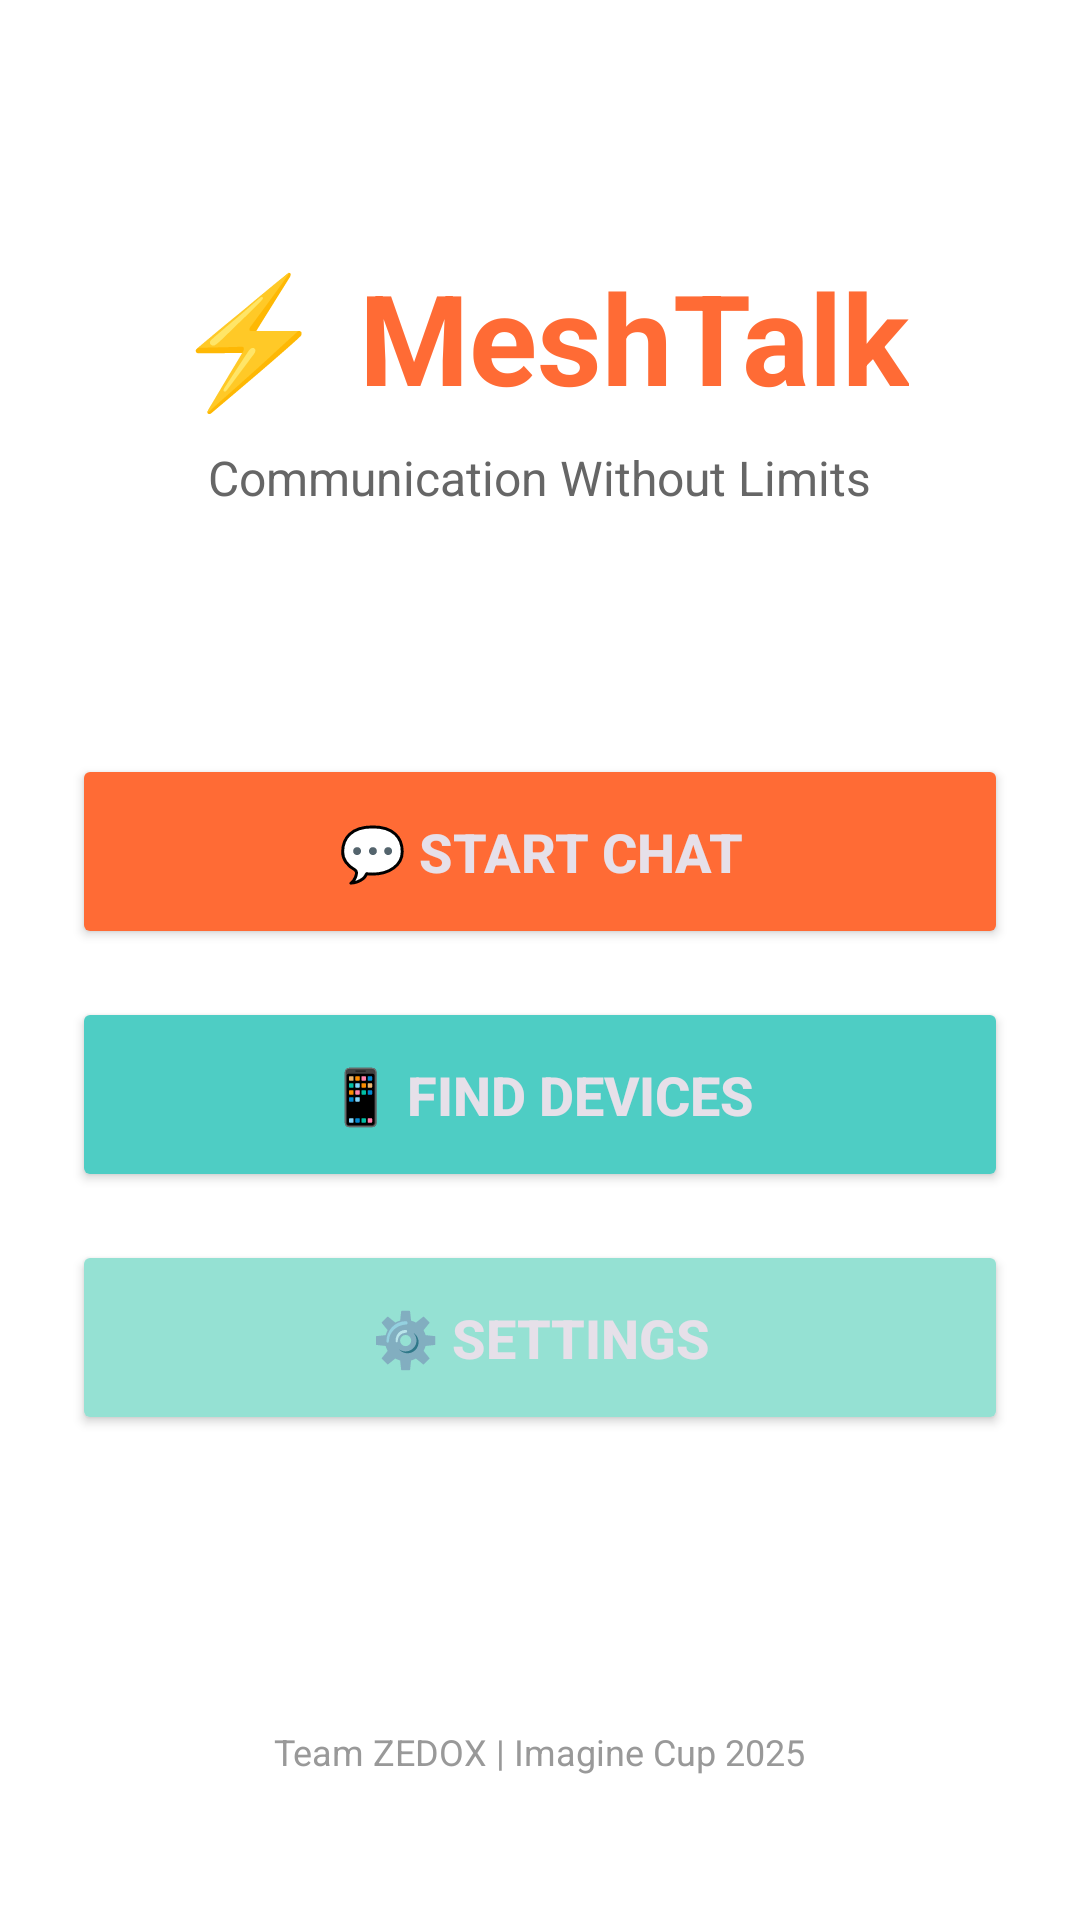

Android layout source for this screen:
<!-- AndroidManifest.xml: application theme Theme.MeshTalk -->
<!-- res/layout/activity_home.xml -->
<?xml version="1.0" encoding="utf-8"?>
<LinearLayout xmlns:android="http://schemas.android.com/apk/res/android"
    android:layout_width="match_parent"
    android:layout_height="match_parent"
    android:orientation="vertical"
    android:background="#FFFFFF"
    android:gravity="center_horizontal"
    android:padding="24dp">

    <TextView
        android:id="@+id/tvAppTitle"
        android:layout_width="wrap_content"
        android:layout_height="wrap_content"
        android:text="⚡ MeshTalk"
        android:textSize="42sp"
        android:textStyle="bold"
        android:textColor="#FF6B35"
        android:layout_marginTop="60dp"/>

    <TextView
        android:id="@+id/tvSubtitle"
        android:layout_width="wrap_content"
        android:layout_height="wrap_content"
        android:text="Communication Without Limits"
        android:textSize="16sp"
        android:textColor="#666666"
        android:layout_marginTop="8dp"/>

    <View
        android:layout_width="match_parent"
        android:layout_height="0dp"
        android:layout_weight="1"/>

    <Button
        android:id="@+id/btnStartChat"
        android:layout_width="match_parent"
        android:layout_height="65dp"
        android:text="💬 Start Chat"
        android:textSize="18sp"
        android:textStyle="bold"
        android:backgroundTint="#FF6B35"
        android:layout_marginBottom="16dp"/>

    <Button
        android:id="@+id/btnFindDevices"
        android:layout_width="match_parent"
        android:layout_height="65dp"
        android:text="📱 Find Devices"
        android:textSize="18sp"
        android:textStyle="bold"
        android:backgroundTint="#4ECDC4"
        android:layout_marginBottom="16dp"/>

    <Button
        android:id="@+id/btnSettings"
        android:layout_width="match_parent"
        android:layout_height="65dp"
        android:text="⚙️ Settings"
        android:textSize="18sp"
        android:textStyle="bold"
        android:backgroundTint="#95E1D3"
        android:layout_marginBottom="16dp"/>

    <View
        android:layout_width="match_parent"
        android:layout_height="0dp"
        android:layout_weight="1"/>

    <TextView
        android:id="@+id/tvFooter"
        android:layout_width="wrap_content"
        android:layout_height="wrap_content"
        android:text="Team ZEDOX | Imagine Cup 2025"
        android:textSize="12sp"
        android:textColor="#999999"
        android:layout_marginBottom="24dp"/>

</LinearLayout>
<!-- resources referenced by this layout -->
<resources>
  <style name="Theme.MeshTalk" parent="Base.Theme.MeshTalk" />
  <style name="Base.Theme.MeshTalk" parent="Theme.Material3.Dark.NoActionBar">
          
          <item name="colorPrimary">@color/primary_orange</item>
          <item name="colorPrimaryVariant">@color/accent_orange</item>
          <item name="colorOnPrimary">@color/white</item>
          
          
          <item name="colorSecondary">@color/button_find</item>
          <item name="colorSecondaryVariant">@color/button_settings</item>
          <item name="colorOnSecondary">@color/black</item>
          
          
          <item name="android:colorBackground">@color/dark_background</item>
          <item name="colorSurface">@color/dark_surface</item>
          <item name="colorOnBackground">@color/white</item>
          <item name="colorOnSurface">@color/white</item>
          
          
          <item name="android:statusBarColor">@color/black</item>
          <item name="android:windowLightStatusBar" tools:targetApi="m">false</item>
          
          
          <item name="android:navigationBarColor">@color/black</item>
      </style>
  <color name="primary_orange">#FF6B35</color>
  <color name="accent_orange">#FFA500</color>
  <color name="white">#FFFFFF</color>
  <color name="button_find">#4ECDC4</color>
  <color name="button_settings">#95E1D3</color>
  <color name="black">#000000</color>
  <color name="dark_background">#121212</color>
  <color name="dark_surface">#1E1E1E</color>
</resources>
